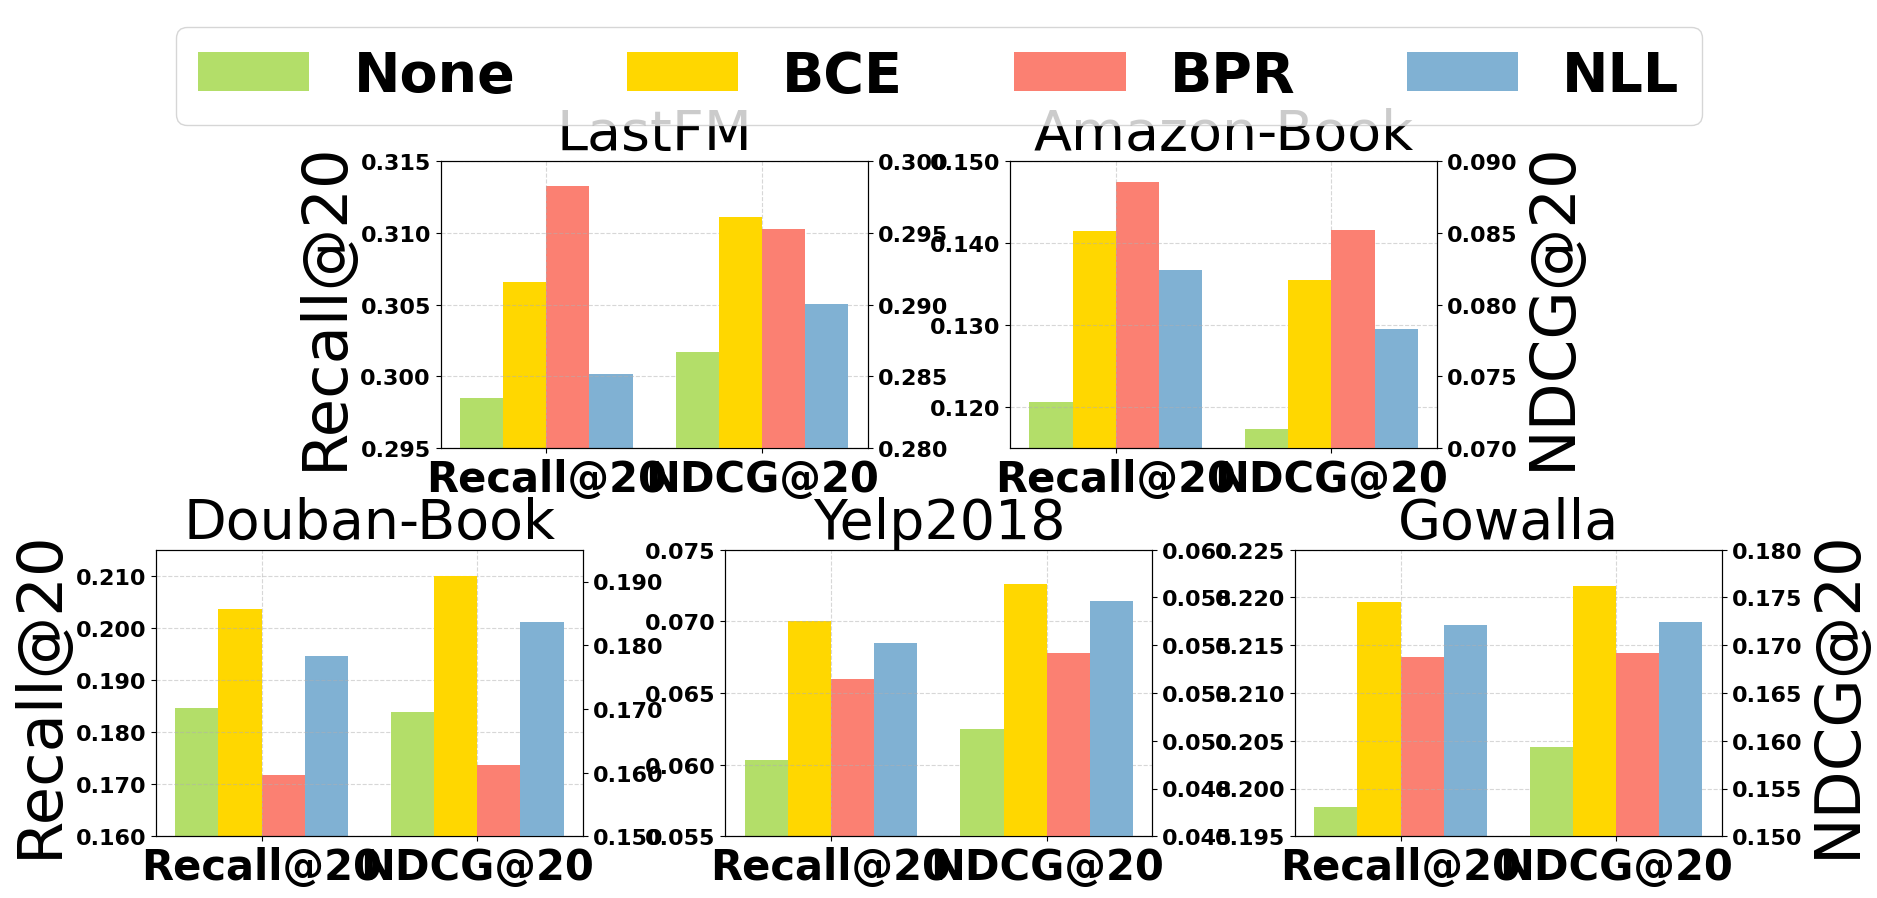

Source code (Python): (Note: this script raises an exception after producing the figure.)
# -*- coding: utf-8 -*-
"""
Created on Tue May  2 20:52:22 2023

[redacted]
"""

# -*- coding: utf-8 -*-
"""
Created on Thu Apr 27 15:31:47 2023

[redacted]
"""
import matplotlib
import matplotlib.pyplot as plt
import matplotlib.gridspec as gridspec
import numpy as np
from matplotlib.ticker import FormatStrFormatter

#plt.rcParams['font.sans-serif'] = ['SimHei']

font = {'family' : 'Calibri',
        'weight' : 'bold',
        'size'   : 16}

matplotlib.rc('font', **font)

labels = ['Recall@20', 'NDCG@20']
v_fm = [0.2985, 0.2867]
bce_fm = [0.30659, 0.29609]
bpr_fm = [0.3133, 0.2953]
nll_fm = [0.30014, 0.29001]

v_ab = [0.1206, 0.0713]
bce_ab = [0.14154, 0.08172]
bpr_ab = [0.1475, 0.0852]
nll_ab = [0.1367, 0.0783]

v_db = [0.1847, 0.1695]
bce_db = [0.2037, 0.1908]
bpr_db = [0.17184, 0.16126]
nll_db = [0.1946, 0.1837]

v_ye = [0.0603, 0.0506]
bce_ye = [0.0700, 0.0582]
bpr_ye = [0.066, 0.05458]
nll_ye = [0.0685, 0.0573]

v_go = [0.1981, 0.1593]
bce_go = [0.2195, 0.1762]
bpr_go = [0.21379, 0.16915]
nll_go = [0.2171, 0.1724]

x = np.arange(len(labels))  # the label locations
fig = plt.figure(figsize=(18, 9))
plt.subplots_adjust(top=0.8,
bottom=0.05,
left=0.065,
right=0.935,
hspace=0.355,
wspace=0.48)

gs = gridspec.GridSpec(2, 6)
gs.update(wspace=1.0)
ax1 = plt.subplot(gs[0, 1:3])
ax2 = plt.subplot(gs[0, 3:5])
ax3 = plt.subplot(gs[1, :2])
ax4 = plt.subplot(gs[1, 2:4])
ax5 = plt.subplot(gs[1, 4:])

ax1_1 = ax1.twinx()
ax2_1 = ax2.twinx()
ax3_1 = ax3.twinx()
ax4_1 = ax4.twinx()
ax5_1 = ax5.twinx()

width = 0.3  # the width of the bars

rects11 = ax1.bar(0 - width, v_fm[0], width/3*2, label='None', color=plt.cm.Set3(6))
rects12 = ax1.bar(0 - width/3, bce_fm[0], width/3*2, label='BCE', color='gold')
rects13 = ax1.bar(0 + width/3, bpr_fm[0], width/3*2, label='BPR', color=plt.cm.Set3(3))
rects14 = ax1.bar(0 + width, nll_fm[0], width/3*2, label='NLL', color=plt.cm.Set3(4))
rects11_ = ax1_1.bar(1 - width, v_fm[1], width/3*2, label='None', color=plt.cm.Set3(6))
rects12_ = ax1_1.bar(1 - width/3, bce_fm[1], width/3*2, label='BCE', color='gold')
rects13_ = ax1_1.bar(1 + width/3, bpr_fm[1], width/3*2, label='BPR', color=plt.cm.Set3(3))
rects14_ = ax1_1.bar(1 + width, nll_fm[1], width/3*2, label='NLL', color=plt.cm.Set3(4))

rects21 = ax2.bar(0 - width, v_ab[0], width/3*2, label='None', color=plt.cm.Set3(6))
rects22 = ax2.bar(0 - width/3, bce_ab[0], width/3*2, label='BCE', color='gold')
rects23 = ax2.bar(0 + width/3, bpr_ab[0], width/3*2, label='BPR', color=plt.cm.Set3(3))
rects24 = ax2.bar(0 + width, nll_ab[0], width/3*2, label='NLL', color=plt.cm.Set3(4))
rects21_ = ax2_1.bar(1 - width, v_ab[1], width/3*2, label='None', color=plt.cm.Set3(6))
rects22_ = ax2_1.bar(1 - width/3, bce_ab[1], width/3*2, label='BCE', color='gold')
rects23_ = ax2_1.bar(1 + width/3, bpr_ab[1], width/3*2, label='BPR', color=plt.cm.Set3(3))
rects24_ = ax2_1.bar(1 + width, nll_ab[1], width/3*2, label='NLL', color=plt.cm.Set3(4))

rects31 = ax3.bar(0 - width, v_db[0], width/3*2, label='None', color=plt.cm.Set3(6))
rects32 = ax3.bar(0 - width/3, bce_db[0], width/3*2, label='BCE', color='gold')
rects33 = ax3.bar(0 + width/3, bpr_db[0], width/3*2, label='BPR', color=plt.cm.Set3(3))
rects34 = ax3.bar(0 + width, nll_db[0], width/3*2, label='NLL', color=plt.cm.Set3(4))
rects31_ = ax3_1.bar(1 - width, v_db[1], width/3*2, label='None', color=plt.cm.Set3(6))
rects32_ = ax3_1.bar(1 - width/3, bce_db[1], width/3*2, label='BCE', color='gold')
rects33_ = ax3_1.bar(1 + width/3, bpr_db[1], width/3*2, label='BPR', color=plt.cm.Set3(3))
rects34_ = ax3_1.bar(1 + width, nll_db[1], width/3*2, label='NLL', color=plt.cm.Set3(4))

rects41 = ax4.bar(0 - width, v_ye[0], width/3*2, label='None', color=plt.cm.Set3(6))
rects42 = ax4.bar(0 - width/3, bce_ye[0], width/3*2, label='BCE', color='gold')
rects43 = ax4.bar(0 + width/3, bpr_ye[0], width/3*2, label='BPR', color=plt.cm.Set3(3))
rects44 = ax4.bar(0 + width, nll_ye[0], width/3*2, label='NLL', color=plt.cm.Set3(4))
rects41_ = ax4_1.bar(1 - width, v_ye[1], width/3*2, label='Vanilla', color=plt.cm.Set3(6))
rects42_ = ax4_1.bar(1 - width/3, bce_ye[1], width/3*2, label='BCE', color='gold')
rects43_ = ax4_1.bar(1 + width/3, bpr_ye[1], width/3*2, label='BPR', color=plt.cm.Set3(3))
rects44_ = ax4_1.bar(1 + width, nll_ye[1], width/3*2, label='NLL', color=plt.cm.Set3(4))

rects51 = ax5.bar(0 - width, v_go[0], width/3*2, label='None', color=plt.cm.Set3(6))
rects52 = ax5.bar(0 - width/3, bce_go[0], width/3*2, label='BCE', color='gold')
rects53 = ax5.bar(0 + width/3, bpr_go[0], width/3*2, label='BPR', color=plt.cm.Set3(3))
rects54 = ax5.bar(0 + width, nll_go[0], width/3*2, label='NLL', color=plt.cm.Set3(4))
rects51_ = ax5_1.bar(1 - width, v_go[1], width/3*2, label='None', color=plt.cm.Set3(6))
rects52_ = ax5_1.bar(1 - width/3, bce_go[1], width/3*2, label='BCE', color='gold')
rects53_ = ax5_1.bar(1 + width/3, bpr_go[1], width/3*2, label='BPR', color=plt.cm.Set3(3))
rects54_ = ax5_1.bar(1 + width, nll_go[1], width/3*2, label='NLL', color=plt.cm.Set3(4))

# Add some text for labels, title and custom x-axis tick labels, etc.
ax1.set_ylabel('Recall@20', fontsize=45)
ax3.set_ylabel('Recall@20', fontsize=45)
ax2_1.set_ylabel('NDCG@20', fontsize=45)
ax5_1.set_ylabel('NDCG@20', fontsize=45)
ax1.set_title('LastFM', fontsize=40)
ax1.set_xticks(x)
ax1.set_xticklabels(labels, fontsize=30)
ax1.yaxis.set_major_formatter(FormatStrFormatter('%.3f'))
ax1_1.yaxis.set_major_formatter(FormatStrFormatter('%.3f'))
ax1.grid(linestyle='--',alpha=0.5)
ax1.set_ylim(0.295,0.315)
ax1_1.set_ylim(0.28,0.3)

ax2.set_title('Amazon-Book', fontsize=40)
ax2.set_xticks(x)
ax2.set_xticklabels(labels, fontsize=30)
ax2.yaxis.set_major_formatter(FormatStrFormatter('%.3f'))
ax2_1.yaxis.set_major_formatter(FormatStrFormatter('%.3f'))
ax2.grid(linestyle='--',alpha=0.5)
ax2.set_ylim(0.115,0.15)
ax2_1.set_ylim(0.07,0.09)

ax3.set_title('Douban-Book', fontsize=40)
ax3.set_xticks(x)
ax3.set_xticklabels(labels, fontsize=30)
ax3.yaxis.set_major_formatter(FormatStrFormatter('%.3f'))
ax3_1.yaxis.set_major_formatter(FormatStrFormatter('%.3f'))
ax3.grid(linestyle='--',alpha=0.5)
ax3.set_ylim(0.16,0.215)
ax3_1.set_ylim(0.15,0.195)

ax4.set_title('Yelp2018', fontsize=40)
ax4.set_xticks(x)
ax4.set_xticklabels(labels, fontsize=30)
ax4.yaxis.set_major_formatter(FormatStrFormatter('%.3f'))
ax4_1.yaxis.set_major_formatter(FormatStrFormatter('%.3f'))
ax4.grid(linestyle='--',alpha=0.5)
ax4.set_ylim(0.055,0.075)
ax4_1.set_ylim(0.045,0.06)

ax5.set_title('Gowalla', fontsize=40)
ax5.set_xticks(x)
ax5.set_xticklabels(labels, fontsize=30)
ax5.yaxis.set_major_formatter(FormatStrFormatter('%.3f'))
ax5_1.yaxis.set_major_formatter(FormatStrFormatter('%.3f'))
ax5.grid(linestyle='--',alpha=0.5)
ax5.set_ylim(0.195,0.225)
ax5_1.set_ylim(0.15,0.18)

handles, labels = ax1.get_legend_handles_labels()
fig.legend(handles, labels, loc='upper center', ncol=5, fontsize=40)

plt.subplot_tool()
plt.show()